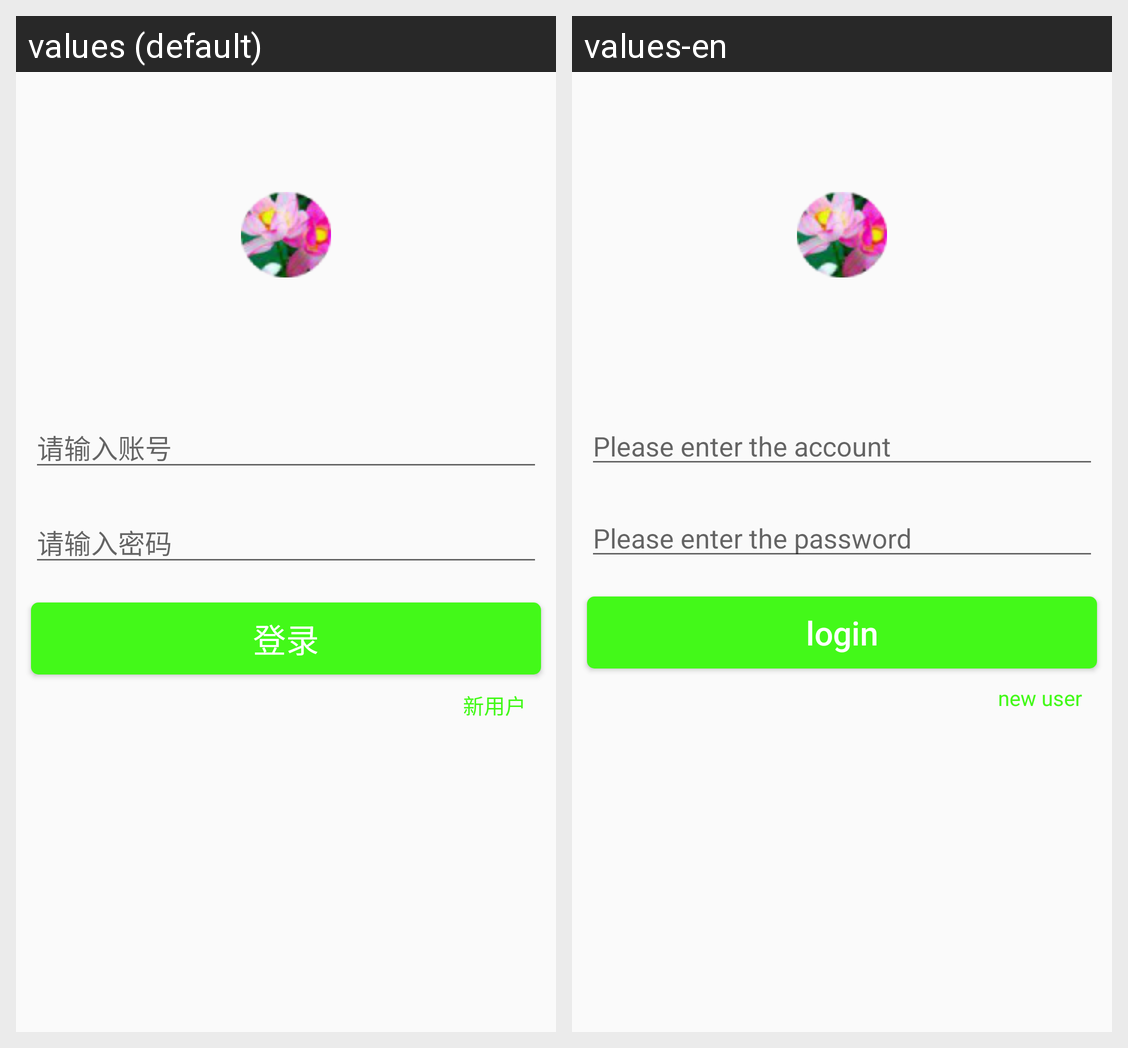

Translations of the strings shown on this Android screen, per locale in the grid:
Android screen res/layout/activity_login.xml rendered under 2 locales, left to right: values (default), values-en. Device: Nexus 5 (rendered at 1080×1920; each locale shown at half size, 540×960, under a caption strip naming it); theme AppTheme.
Strings drawn on this screen, with the default value and each locale's value (text and hints the layout hard-codes, and strings that could not be matched under every locale, appear in the picture but are not listed):

user_name
  values: 请输入账号
  values-en: Please enter the account

please_input_password
  values: 请输入密码
  values-en: Please enter the password

login
  values: 登录
  values-en: login

new_user
  values: 新用户
  values-en: new user
